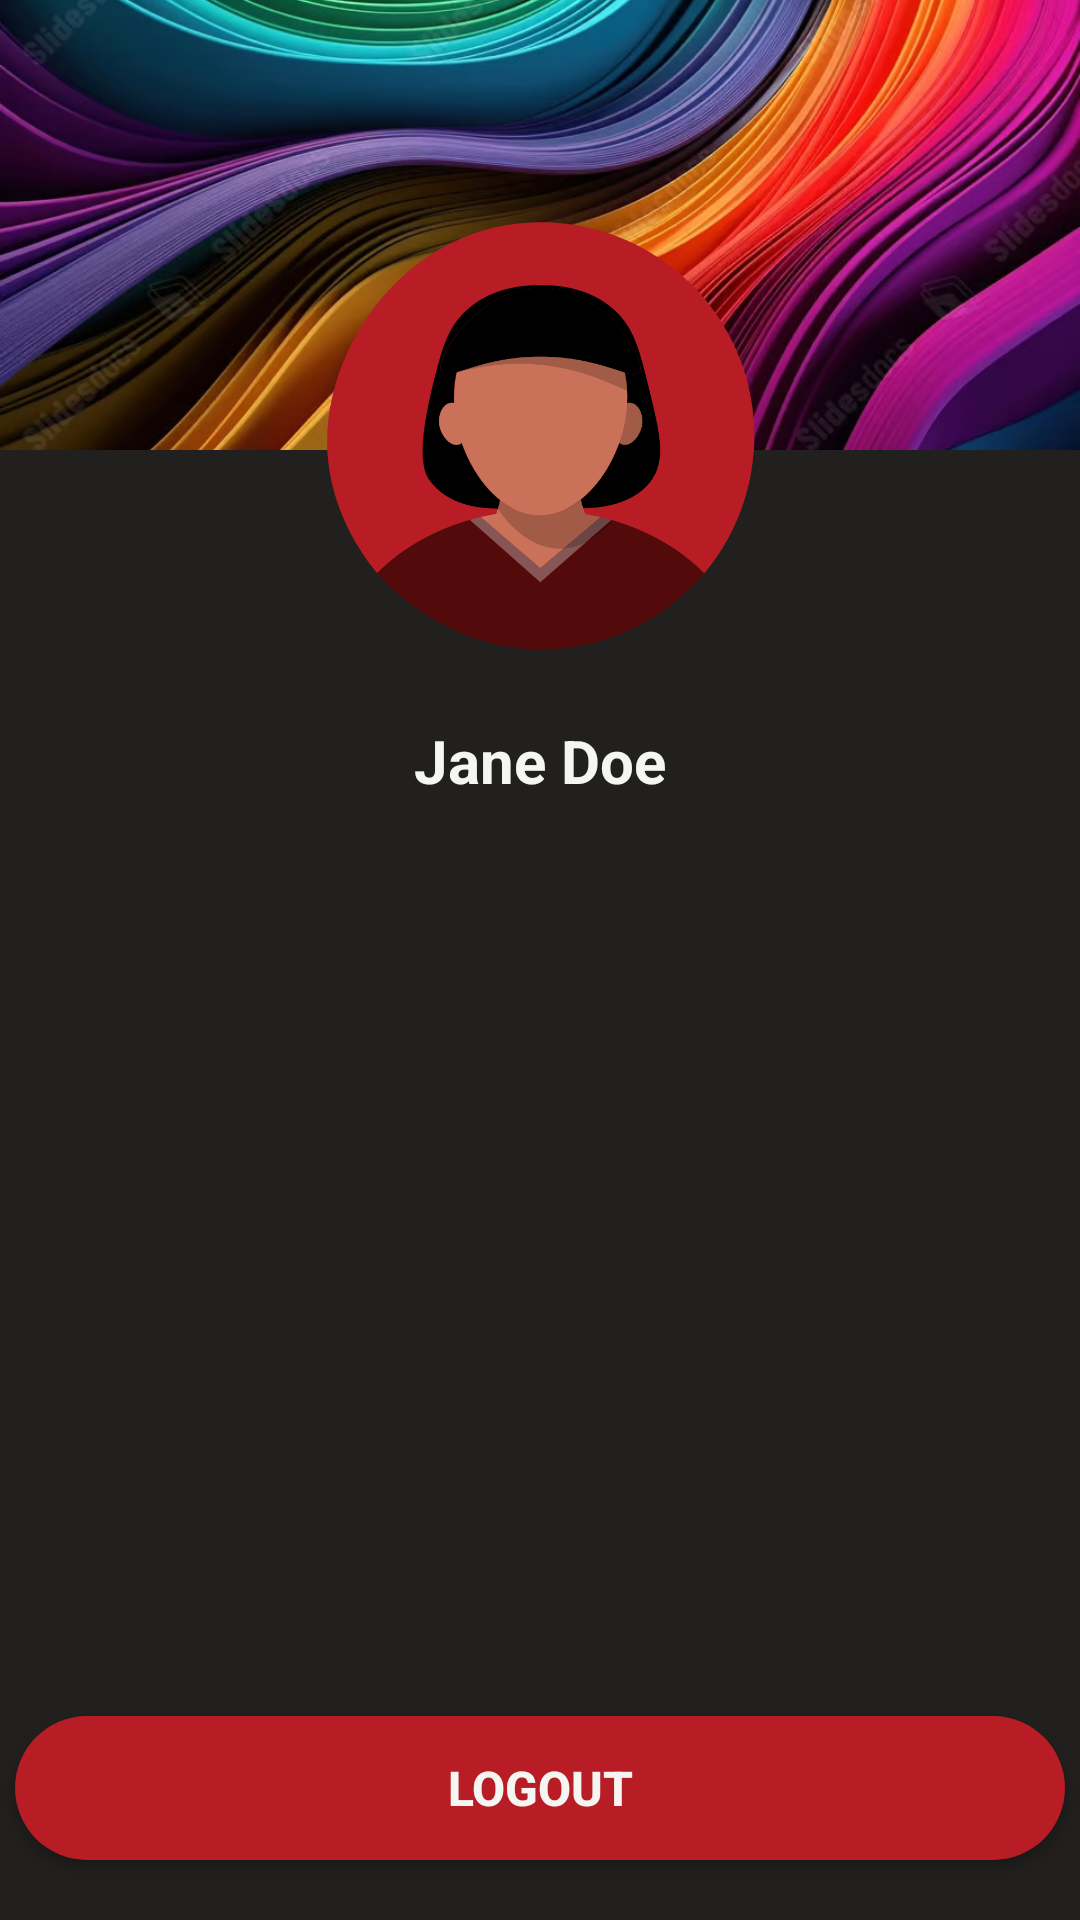

Produce the Android XML layout that renders to this screen, including the resource entries it uses.
<!-- AndroidManifest.xml: application theme Theme.UAS_PPAPB.WithActionBar -->
<!-- res/layout/fragment_user_profile.xml -->
<?xml version="1.0" encoding="utf-8"?>
<RelativeLayout
    xmlns:android="http://schemas.android.com/apk/res/android"
    xmlns:app="http://schemas.android.com/apk/res-auto"
    xmlns:tools="http://schemas.android.com/tools"
    android:layout_width="match_parent"
    android:layout_height="match_parent"
    android:background="@color/primary_black"
    tools:context=".UserProfileFragment">

    <ImageView
        android:id="@+id/imageUserBg"
        android:layout_width="match_parent"
        android:layout_height="150dp"
        android:scaleType="centerCrop"
        android:layout_gravity="center_horizontal"
        android:src="@drawable/user_bg"/>

    <ImageView
        android:id="@+id/img_avatar"
        android:layout_width="150dp"
        android:layout_height="150dp"
        android:layout_marginTop="70dp"
        android:layout_centerHorizontal="true"
        android:src="@drawable/avatar" />

    <TextView
        android:id="@+id/edt_profile_email"
        android:layout_width="wrap_content"
        android:layout_height="wrap_content"
        android:layout_marginTop="20dp"
        android:layout_centerHorizontal="true"
        android:text="Jane Doe"
        android:textStyle="bold"
        android:textSize="20sp"
        android:textColor="@color/primary_white"
        android:layout_below="@id/img_avatar"/>

    <androidx.appcompat.widget.AppCompatButton
        android:id="@+id/btn_logout"
        android:layout_width="350dp"
        android:layout_height="wrap_content"
        android:layout_marginTop="120dp"
        android:layout_marginBottom="20dp"
        android:text="Logout"
        android:textStyle="bold"
        android:textSize="16dp"
        android:textColor="@color/primary_white"
        android:background="@drawable/button"
        android:layout_alignParentBottom="true"
        android:layout_centerHorizontal="true" />
</RelativeLayout>
<!-- resources referenced by this layout -->
<resources>
  <color name="primary_black">#21201E</color>
  <color name="primary_white">#F5F6F1</color>
  <!-- drawable avatar: png bitmap (drawable, 49777 bytes) -->
  <!-- drawable button (drawable) -->
  <?xml version="1.0" encoding="utf-8"?>
  <selector xmlns:android="http://schemas.android.com/apk/res/android">
      <item>
          <shape android:shape="rectangle">
              <solid android:color="@color/brick" />
              <corners android:radius="24dp" />
          </shape>
      </item>
  </selector>
  <!-- drawable user_bg: jpg bitmap (drawable, 188790 bytes) -->
  <style name="Theme.UAS_PPAPB.WithActionBar" parent="Base.Theme.UAS_PPAPB" />
  <color name="brick">#B81D25</color>
  <style name="Base.Theme.UAS_PPAPB" parent="Theme.Material3.DayNight.NoActionBar">
          <item name="colorPrimary">@color/brick</item>
          <item name="colorSecondary">@color/grey</item>
          <item name="android:statusBarColor">?attr/colorPrimary</item>
      </style>
  <color name="grey">#2C2C2C</color>
</resources>
